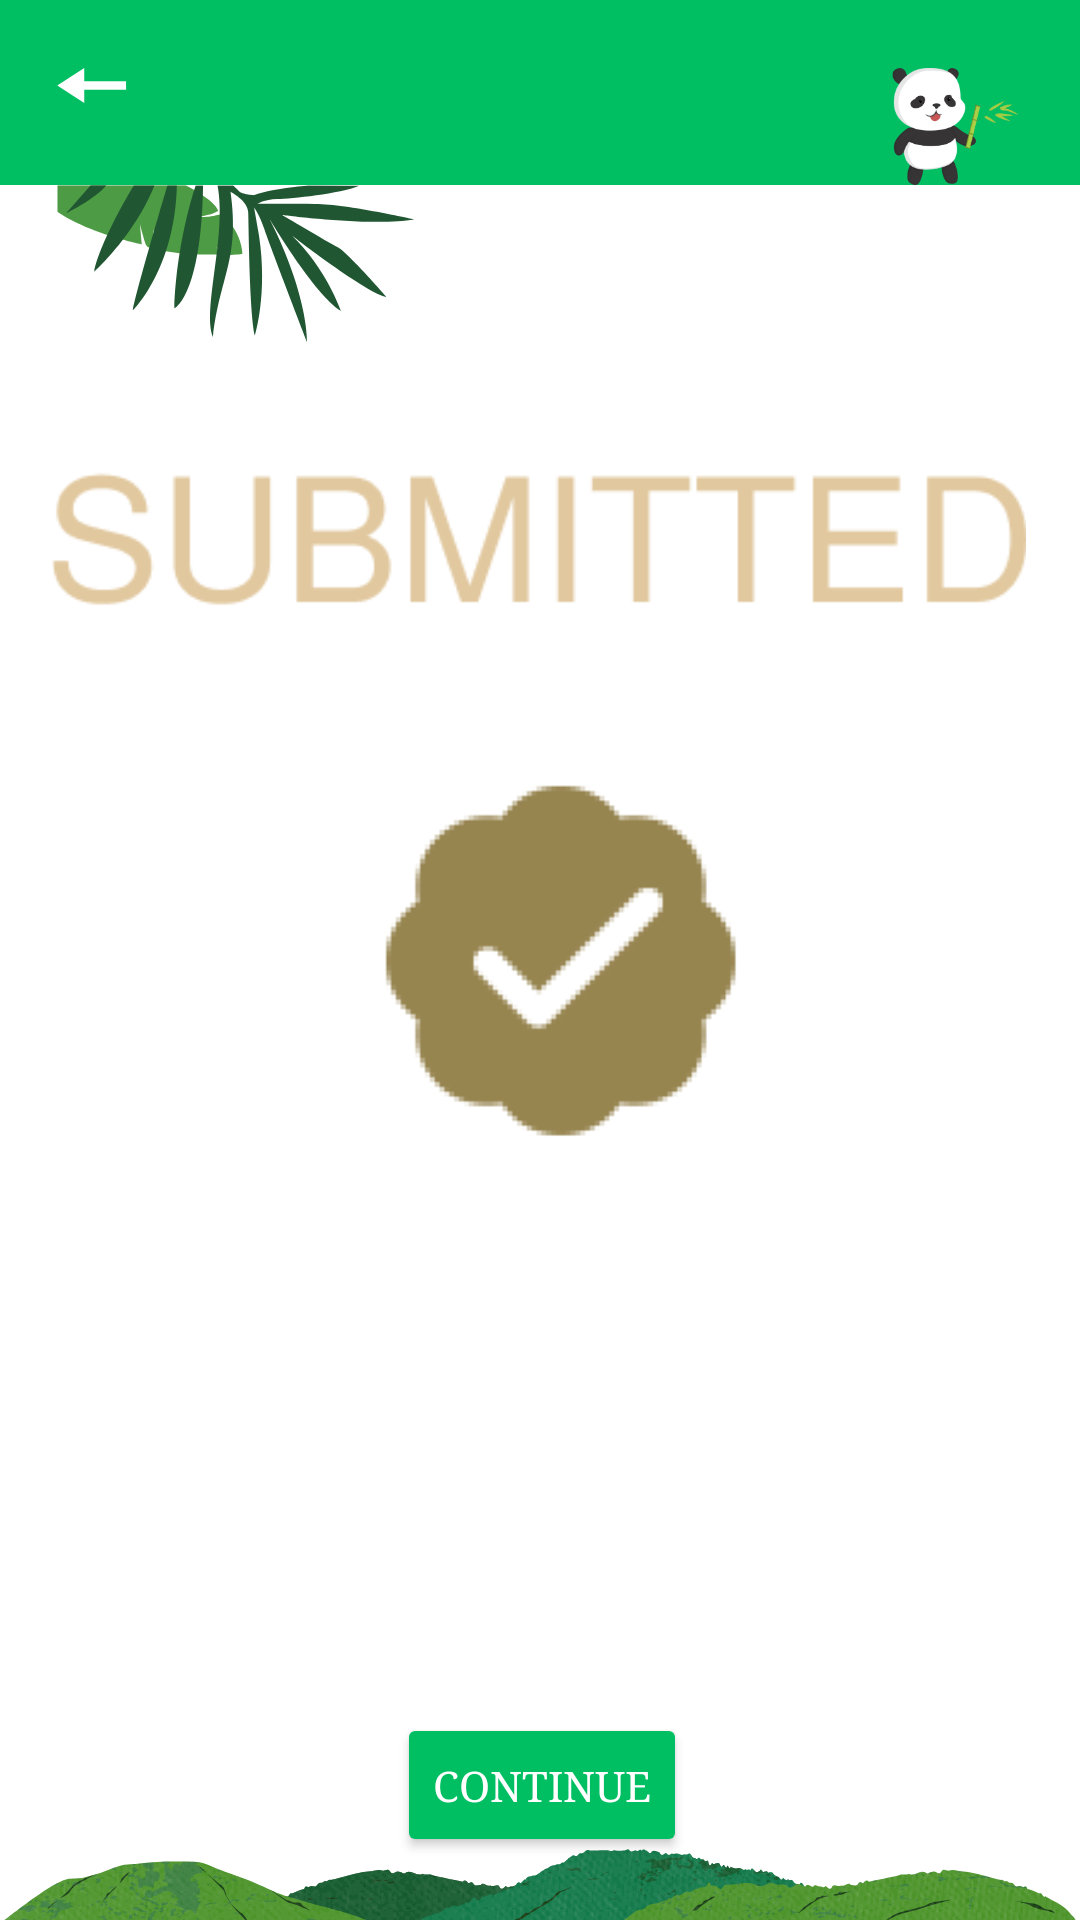

Produce the Android XML layout that renders to this screen, including the resource entries it uses.
<!-- AndroidManifest.xml: application theme Theme.Group4 -->
<!-- res/layout/form_submit.xml -->
<?xml version="1.0" encoding="utf-8"?>
<androidx.constraintlayout.widget.ConstraintLayout xmlns:android="http://schemas.android.com/apk/res/android"
    android:layout_width="match_parent"
    xmlns:app="http://schemas.android.com/apk/res-auto"
    xmlns:tools="http://schemas.android.com/tools"
    tools:context=".FormSubmit"
    android:background="@drawable/donatehaha"
    android:layout_height="match_parent">


    <ImageView
        android:id="@+id/imageView2"
        android:layout_width="336dp"
        android:layout_height="236dp"
        android:layout_marginStart="37dp"
        android:layout_marginTop="327dp"
        android:layout_marginEnd="38dp"
        android:layout_marginBottom="89dp"
        app:layout_constraintBottom_toTopOf="@+id/continueButton"
        app:layout_constraintEnd_toEndOf="parent"
        app:layout_constraintStart_toStartOf="parent"
        app:layout_constraintTop_toTopOf="parent"
        app:srcCompat="@drawable/submitted" />

    <Button
        android:id="@+id/continueButton"
        android:layout_width="wrap_content"
        android:layout_height="wrap_content"
        android:layout_marginStart="159dp"
        android:layout_marginTop="89dp"
        android:layout_marginEnd="158dp"
        android:layout_marginBottom="191dp"
        android:text="Continue"
        android:backgroundTint="#00BF63"
        android:textColor="@color/white"
        android:fontFamily="serif"
        app:layout_constraintBottom_toBottomOf="parent"
        app:layout_constraintEnd_toEndOf="parent"
        app:layout_constraintStart_toStartOf="parent"
        app:layout_constraintTop_toBottomOf="@+id/imageView2" />
</androidx.constraintlayout.widget.ConstraintLayout>
<!-- resources referenced by this layout -->
<resources>
  <!-- drawable donatehaha: png bitmap (drawable, 90012 bytes) -->
  <!-- drawable submitted: png bitmap (drawable, 13530 bytes) -->
  <style name="Theme.Group4" parent="Base.Theme.Group4" />
  <style name="Base.Theme.Group4" parent="Theme.MaterialComponents.DayNight.NoActionBar">
          
          
      </style>
  <!-- not gathered from this repository: default colours our renderer supplied (Android Studio template values) -->
  <color name="white">#FFFFFFFF</color>
</resources>
